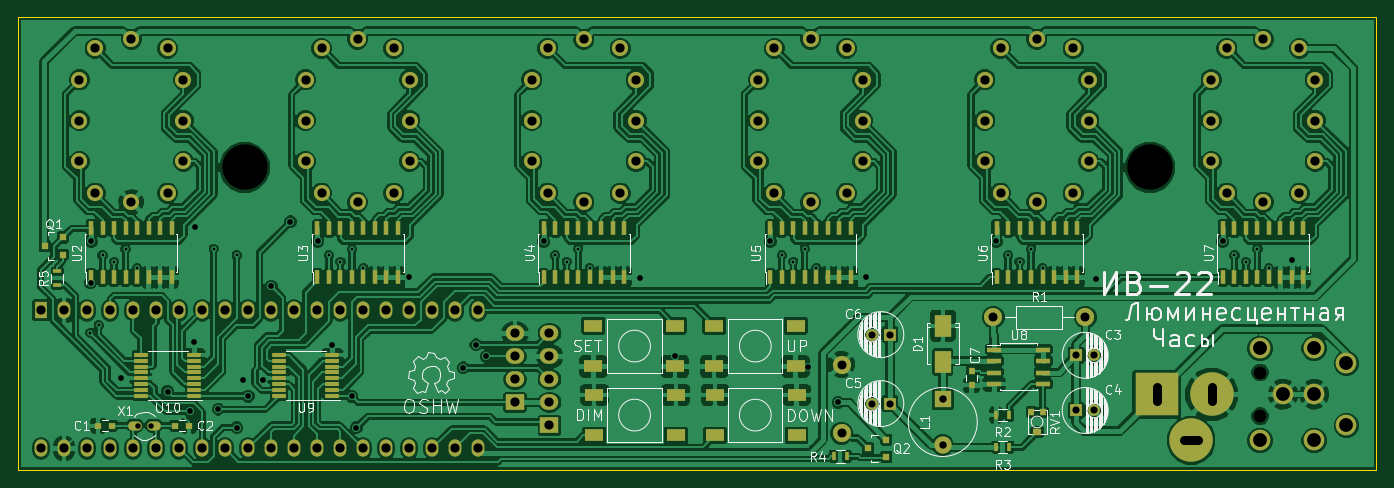
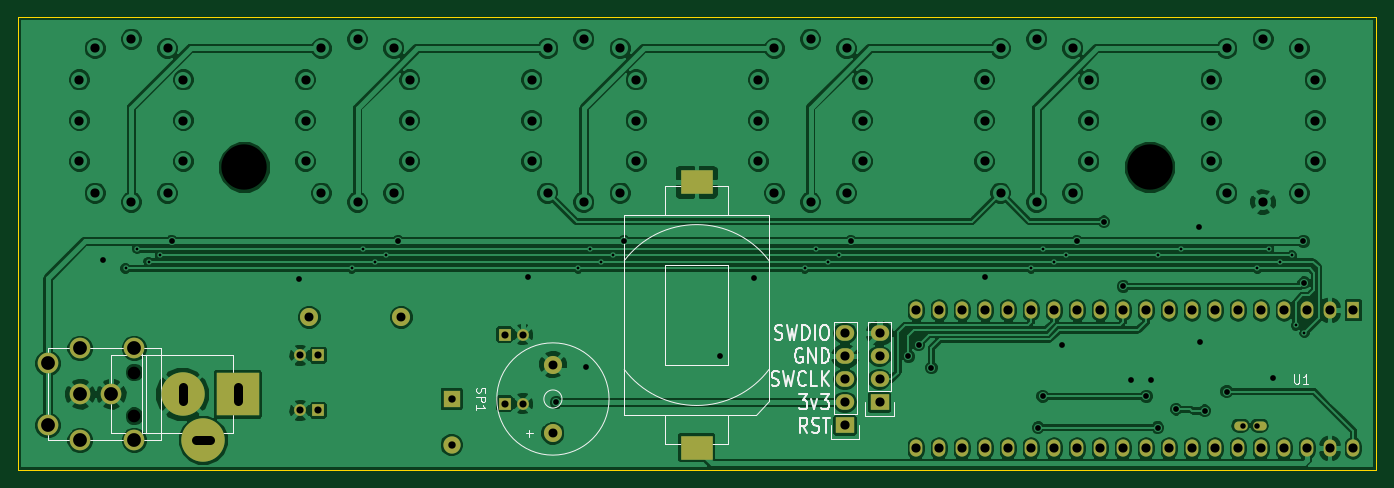
Circuit board: 10 layer files. Board 150.0 x 50.0 mm.
- bottom_copper: vfd-clock-B_Cu.gbl (188798 bytes)
- bottom_mask: vfd-clock-B_Mask.gbs (2747 bytes)
- paste: vfd-clock-B_Paste.gbp (344 bytes)
- bottom_silk: vfd-clock-B_SilkS.gbo (12532 bytes)
- outline: vfd-clock-Edge_Cuts.gbr (403 bytes)
- top_copper: vfd-clock-F_Cu.gtl (352910 bytes)
- top_mask: vfd-clock-F_Mask.gts (9369 bytes)
- paste: vfd-clock-F_Paste.gtp (5151 bytes)
- top_silk: vfd-clock-F_SilkS.gto (52496 bytes)
- drill: vfd-clock.drl (3448 bytes)

=== bottom_copper: vfd-clock-B_Cu.gbl (188798 bytes, source omitted) ===
=== bottom_mask: vfd-clock-B_Mask.gbs ===
%FSLAX46Y46*%
G04 Gerber Fmt 4.6, Leading zero omitted, Abs format (unit mm)*
G04 Created by KiCad (PCBNEW (2014-10-27 BZR 5228)-product) date 7/21/2015 8:23:38 PM*
%MOMM*%
G01*
G04 APERTURE LIST*
%ADD10C,0.100000*%
%ADD11R,1.400000X1.900000*%
%ADD12O,1.400000X1.900000*%
%ADD13R,3.599180X2.598420*%
%ADD14R,1.300000X1.300000*%
%ADD15C,1.300000*%
%ADD16C,4.800600*%
%ADD17R,4.800600X4.800600*%
%ADD18C,2.286000*%
%ADD19R,1.905000X1.905000*%
%ADD20C,1.905000*%
%ADD21C,1.998980*%
%ADD22O,1.501140X1.000760*%
%ADD23R,2.032000X1.727200*%
%ADD24O,2.032000X1.727200*%
%ADD25C,2.000000*%
G04 APERTURE END LIST*
D10*
D11*
X2540000Y-32385000D03*
D12*
X5080000Y-32385000D03*
X7620000Y-32385000D03*
X10160000Y-32385000D03*
X12700000Y-32385000D03*
X15240000Y-32385000D03*
X17780000Y-32385000D03*
X20320000Y-32385000D03*
X22860000Y-32385000D03*
X25400000Y-32385000D03*
X27940000Y-32385000D03*
X30480000Y-32385000D03*
X33020000Y-32385000D03*
X35560000Y-32385000D03*
X38100000Y-32385000D03*
X40640000Y-32385000D03*
X43180000Y-32385000D03*
X45720000Y-32385000D03*
X48260000Y-32385000D03*
X50800000Y-32385000D03*
X50800000Y-47625000D03*
X48260000Y-47625000D03*
X45720000Y-47625000D03*
X43180000Y-47625000D03*
X40640000Y-47625000D03*
X38100000Y-47625000D03*
X35560000Y-47625000D03*
X33020000Y-47625000D03*
X30480000Y-47625000D03*
X27940000Y-47625000D03*
X25400000Y-47625000D03*
X22860000Y-47625000D03*
X20320000Y-47625000D03*
X17780000Y-47625000D03*
X15240000Y-47625000D03*
X12700000Y-47625000D03*
X10160000Y-47625000D03*
X7620000Y-47625000D03*
X5080000Y-47625000D03*
X2540000Y-47625000D03*
D13*
X75057000Y-47541180D03*
X75057000Y-18244820D03*
D14*
X116840000Y-37338000D03*
D15*
X118840000Y-37338000D03*
D14*
X116840000Y-43434000D03*
D15*
X118840000Y-43434000D03*
D14*
X96266000Y-42672000D03*
D15*
X94266000Y-42672000D03*
D14*
X96266000Y-35052000D03*
D15*
X94266000Y-35052000D03*
D16*
X131826000Y-41656000D03*
D17*
X125730000Y-41656000D03*
D16*
X129540000Y-46736000D03*
D18*
X137160000Y-46736000D03*
X137160000Y-36576000D03*
X143129000Y-46736000D03*
X143129000Y-36576000D03*
X146685000Y-45085000D03*
X146685000Y-38227000D03*
X143129000Y-41656000D03*
X139700000Y-41656000D03*
D19*
X102108000Y-42164000D03*
D20*
X102108000Y-47244000D03*
D21*
X117856000Y-33147000D03*
X107696000Y-33147000D03*
D22*
X12895580Y-45110400D03*
X14993620Y-45110400D03*
D23*
X58674000Y-45085000D03*
D24*
X58674000Y-42545000D03*
X58674000Y-40005000D03*
X58674000Y-37465000D03*
X58674000Y-34925000D03*
D23*
X54864000Y-42545000D03*
D24*
X54864000Y-40005000D03*
X54864000Y-37465000D03*
X54864000Y-34925000D03*
D25*
X90932000Y-45963840D03*
X90932000Y-38364160D03*
M02*

=== paste: vfd-clock-B_Paste.gbp ===
%FSLAX46Y46*%
G04 Gerber Fmt 4.6, Leading zero omitted, Abs format (unit mm)*
G04 Created by KiCad (PCBNEW (2014-10-27 BZR 5228)-product) date 7/21/2015 8:23:38 PM*
%MOMM*%
G01*
G04 APERTURE LIST*
%ADD10C,0.100000*%
%ADD11R,3.599180X2.598420*%
G04 APERTURE END LIST*
D10*
D11*
X75057000Y-47541180D03*
X75057000Y-18244820D03*
M02*

=== bottom_silk: vfd-clock-B_SilkS.gbo (12532 bytes, source omitted) ===
=== outline: vfd-clock-Edge_Cuts.gbr ===
%FSLAX46Y46*%
G04 Gerber Fmt 4.6, Leading zero omitted, Abs format (unit mm)*
G04 Created by KiCad (PCBNEW (2014-10-27 BZR 5228)-product) date 7/21/2015 8:23:38 PM*
%MOMM*%
G01*
G04 APERTURE LIST*
%ADD10C,0.100000*%
G04 APERTURE END LIST*
D10*
X0Y-50000000D02*
X0Y0D01*
X150000000Y-50000000D02*
X0Y-50000000D01*
X150000000Y0D02*
X150000000Y-50000000D01*
X0Y0D02*
X150000000Y0D01*
M02*

=== top_copper: vfd-clock-F_Cu.gtl (352910 bytes, source omitted) ===
=== top_mask: vfd-clock-F_Mask.gts (9369 bytes, source omitted) ===
=== paste: vfd-clock-F_Paste.gtp ===
%FSLAX46Y46*%
G04 Gerber Fmt 4.6, Leading zero omitted, Abs format (unit mm)*
G04 Created by KiCad (PCBNEW (2014-10-27 BZR 5228)-product) date 7/21/2015 8:23:38 PM*
%MOMM*%
G01*
G04 APERTURE LIST*
%ADD10C,0.100000*%
%ADD11R,1.800860X2.499360*%
%ADD12R,0.800000X0.750000*%
%ADD13R,0.750000X0.800000*%
%ADD14R,0.500000X0.900000*%
%ADD15R,1.000000X0.700000*%
%ADD16R,0.750000X0.700000*%
%ADD17R,2.100000X1.400000*%
%ADD18R,0.600000X1.500000*%
%ADD19R,1.550000X0.600000*%
%ADD20R,0.800100X0.800100*%
%ADD21R,0.900000X0.500000*%
%ADD22R,1.500000X0.450000*%
G04 APERTURE END LIST*
D10*
D11*
X102108000Y-34069020D03*
X102108000Y-38066980D03*
D12*
X10351200Y-45110400D03*
X8851200Y-45110400D03*
X17334800Y-45110400D03*
X18834800Y-45110400D03*
D13*
X105283000Y-40628000D03*
X105283000Y-39128000D03*
D14*
X109462000Y-43942000D03*
X107962000Y-43942000D03*
X109462000Y-47498000D03*
X107962000Y-47498000D03*
D15*
X112522000Y-45804000D03*
D16*
X113147000Y-43604000D03*
X111897000Y-43604000D03*
D17*
X63522000Y-34072000D03*
X63522000Y-38572000D03*
X72522000Y-34072000D03*
X72522000Y-38572000D03*
X76857000Y-34072000D03*
X76857000Y-38572000D03*
X85857000Y-34072000D03*
X85857000Y-38572000D03*
X85957000Y-46192000D03*
X85957000Y-41692000D03*
X76957000Y-46192000D03*
X76957000Y-41692000D03*
X72622000Y-46192000D03*
X72622000Y-41692000D03*
X63622000Y-46192000D03*
X63622000Y-41692000D03*
D18*
X8051800Y-28735000D03*
X9321800Y-28735000D03*
X10591800Y-28735000D03*
X11861800Y-28735000D03*
X13131800Y-28735000D03*
X14401800Y-28735000D03*
X15671800Y-28735000D03*
X16941800Y-28735000D03*
X16941800Y-23335000D03*
X15671800Y-23335000D03*
X14401800Y-23335000D03*
X13131800Y-23335000D03*
X11861800Y-23335000D03*
X10591800Y-23335000D03*
X9321800Y-23335000D03*
X8051800Y-23335000D03*
X33053020Y-28735000D03*
X34323020Y-28735000D03*
X35593020Y-28735000D03*
X36863020Y-28735000D03*
X38133020Y-28735000D03*
X39403020Y-28735000D03*
X40673020Y-28735000D03*
X41943020Y-28735000D03*
X41943020Y-23335000D03*
X40673020Y-23335000D03*
X39403020Y-23335000D03*
X38133020Y-23335000D03*
X36863020Y-23335000D03*
X35593020Y-23335000D03*
X34323020Y-23335000D03*
X33053020Y-23335000D03*
X58039000Y-28735000D03*
X59309000Y-28735000D03*
X60579000Y-28735000D03*
X61849000Y-28735000D03*
X63119000Y-28735000D03*
X64389000Y-28735000D03*
X65659000Y-28735000D03*
X66929000Y-28735000D03*
X66929000Y-23335000D03*
X65659000Y-23335000D03*
X64389000Y-23335000D03*
X63119000Y-23335000D03*
X61849000Y-23335000D03*
X60579000Y-23335000D03*
X59309000Y-23335000D03*
X58039000Y-23335000D03*
X83058000Y-28735000D03*
X84328000Y-28735000D03*
X85598000Y-28735000D03*
X86868000Y-28735000D03*
X88138000Y-28735000D03*
X89408000Y-28735000D03*
X90678000Y-28735000D03*
X91948000Y-28735000D03*
X91948000Y-23335000D03*
X90678000Y-23335000D03*
X89408000Y-23335000D03*
X88138000Y-23335000D03*
X86868000Y-23335000D03*
X85598000Y-23335000D03*
X84328000Y-23335000D03*
X83058000Y-23335000D03*
X108051600Y-28735000D03*
X109321600Y-28735000D03*
X110591600Y-28735000D03*
X111861600Y-28735000D03*
X113131600Y-28735000D03*
X114401600Y-28735000D03*
X115671600Y-28735000D03*
X116941600Y-28735000D03*
X116941600Y-23335000D03*
X115671600Y-23335000D03*
X114401600Y-23335000D03*
X113131600Y-23335000D03*
X111861600Y-23335000D03*
X110591600Y-23335000D03*
X109321600Y-23335000D03*
X108051600Y-23335000D03*
X133045200Y-28735000D03*
X134315200Y-28735000D03*
X135585200Y-28735000D03*
X136855200Y-28735000D03*
X138125200Y-28735000D03*
X139395200Y-28735000D03*
X140665200Y-28735000D03*
X141935200Y-28735000D03*
X141935200Y-23335000D03*
X140665200Y-23335000D03*
X139395200Y-23335000D03*
X138125200Y-23335000D03*
X136855200Y-23335000D03*
X135585200Y-23335000D03*
X134315200Y-23335000D03*
X133045200Y-23335000D03*
D19*
X107790000Y-36703000D03*
X107790000Y-37973000D03*
X107790000Y-39243000D03*
X107790000Y-40513000D03*
X113190000Y-40513000D03*
X113190000Y-39243000D03*
X113190000Y-37973000D03*
X113190000Y-36703000D03*
D20*
X4937760Y-26223000D03*
X4937760Y-24323000D03*
X2938780Y-25273000D03*
X95869760Y-48575000D03*
X95869760Y-46675000D03*
X93870780Y-47625000D03*
D14*
X91555000Y-48514000D03*
X90055000Y-48514000D03*
D21*
X4318000Y-28079000D03*
X4318000Y-29579000D03*
D22*
X19460000Y-41835500D03*
X19460000Y-41185500D03*
X19460000Y-40535500D03*
X19460000Y-39885500D03*
X19460000Y-39235500D03*
X19460000Y-38585500D03*
X19460000Y-37935500D03*
X19460000Y-37285500D03*
X13560000Y-37285500D03*
X13560000Y-37935500D03*
X13560000Y-38585500D03*
X13560000Y-39235500D03*
X13560000Y-39885500D03*
X13560000Y-40535500D03*
X13560000Y-41185500D03*
X13560000Y-41835500D03*
X34700000Y-41835500D03*
X34700000Y-41185500D03*
X34700000Y-40535500D03*
X34700000Y-39885500D03*
X34700000Y-39235500D03*
X34700000Y-38585500D03*
X34700000Y-37935500D03*
X34700000Y-37285500D03*
X28800000Y-37285500D03*
X28800000Y-37935500D03*
X28800000Y-38585500D03*
X28800000Y-39235500D03*
X28800000Y-39885500D03*
X28800000Y-40535500D03*
X28800000Y-41185500D03*
X28800000Y-41835500D03*
M02*

=== top_silk: vfd-clock-F_SilkS.gto (52496 bytes, source omitted) ===
=== drill: vfd-clock.drl ===
M48
;DRILL file {kicad (2014-10-27 BZR 5228)-product} date 7/21/2015 8:23:39 PM
;FORMAT={2:4/ absolute / inch / suppress leading zeros}
FMAT,2
INCH,TZ
T1C0.012
T2C0.024
T3C0.025
T4C0.031
T5C0.032
T6C0.039
T7C0.040
T8C0.055
T9C0.060
T10C0.197
%
G90
G05
M72
T1
X3125Y-13725
X3500Y-13400
X3670Y-10360
X4170Y-10640
X4670Y-10080
X5170Y-10920
X8500Y-10075
X9500Y-10360
X13513Y-10360
X14013Y-10640
X14513Y-10080
X15013Y-10920
X23350Y-10360
X23850Y-10640
X24350Y-10080
X24850Y-10920
X33200Y-10360
X33700Y-10640
X34200Y-10080
X34700Y-10920
X43040Y-10360
X43540Y-10640
X44040Y-10080
X44540Y-10920
X52880Y-10360
X53380Y-10640
X53880Y-10080
X54380Y-10920
T2
X5195Y-17760
X5785Y-17760
T3
X3150Y-11550
X3175Y-9750
X4475Y-15700
X6500Y-16280
X7460Y-17120
X7660Y-14130
X7700Y-9140
X8700Y-17040
X9510Y-17850
X9780Y-15780
X10000Y-16480
X10650Y-15775
X11000Y-11700
X11840Y-8900
X13025Y-9750
X13660Y-14240
X14500Y-16480
X14700Y-17850
X17000Y-11300
X19350Y-15250
X19900Y-14250
X20350Y-14750
X22850Y-9750
X27050Y-11350
X28550Y-14750
X32700Y-9750
X34350Y-15200
X35650Y-16750
X36880Y-11314
X42525Y-9750
X46850Y-11400
X52375Y-9750
X55380Y-10560
T4
X37113Y-13800
X37113Y-16800
X37900Y-13800
X37900Y-16800
X46000Y-14700
X46000Y-17100
X46787Y-14700
X46787Y-17100
T5
X40200Y-16600
X40200Y-18600
T6
X35800Y-15104
X35800Y-18096
X42400Y-13050
X46400Y-13050
T7
X1000Y-12750
X1000Y-18750
X2000Y-12750
X2000Y-18750
X2657Y-2729
X2657Y-4500
X2657Y-6271
X3000Y-12750
X3000Y-18750
X3346Y-1351
X3346Y-7649
X4000Y-12750
X4000Y-18750
X4920Y-957
X4920Y-8043
X5000Y-12750
X5000Y-18750
X6000Y-12750
X6000Y-18750
X6494Y-1351
X6494Y-7649
X7000Y-12750
X7000Y-18750
X7183Y-2729
X7183Y-4500
X7183Y-6271
X8000Y-12750
X8000Y-18750
X9000Y-12750
X9000Y-18750
X10000Y-12750
X10000Y-18750
X11000Y-12750
X11000Y-18750
X12000Y-12750
X12000Y-18750
X12500Y-2729
X12500Y-4500
X12500Y-6271
X13000Y-12750
X13000Y-18750
X13189Y-1351
X13189Y-7649
X14000Y-12750
X14000Y-18750
X14763Y-957
X14763Y-8043
X15000Y-12750
X15000Y-18750
X16000Y-12750
X16000Y-18750
X16337Y-1351
X16337Y-7649
X17000Y-12750
X17000Y-18750
X17026Y-2729
X17026Y-4500
X17026Y-6271
X18000Y-12750
X18000Y-18750
X19000Y-12750
X19000Y-18750
X20000Y-12750
X20000Y-18750
X21600Y-13750
X21600Y-14750
X21600Y-15750
X21600Y-16750
X22337Y-2729
X22337Y-4500
X22337Y-6271
X23026Y-1351
X23026Y-7649
X23100Y-13750
X23100Y-14750
X23100Y-15750
X23100Y-16750
X23100Y-17750
X24600Y-957
X24600Y-8043
X26174Y-1351
X26174Y-7649
X26863Y-2729
X26863Y-4500
X26863Y-6271
X32187Y-2729
X32187Y-4500
X32187Y-6271
X32876Y-1351
X32876Y-7649
X34450Y-957
X34450Y-8043
X36024Y-1351
X36024Y-7649
X36713Y-2729
X36713Y-4500
X36713Y-6271
X42027Y-2729
X42027Y-4500
X42027Y-6271
X42716Y-1351
X42716Y-7649
X44290Y-957
X44290Y-8043
X45864Y-1351
X45864Y-7649
X46553Y-2729
X46553Y-4500
X46553Y-6271
X51867Y-2729
X51867Y-4500
X51867Y-6271
X52556Y-1351
X52556Y-7649
X54130Y-957
X54130Y-8043
X55704Y-1351
X55704Y-7649
X56393Y-2729
X56393Y-4500
X56393Y-6271
T8
X54000Y-15450
X54000Y-17350
T9
X54000Y-14400
X54000Y-18400
X55000Y-16400
X56350Y-14400
X56350Y-16400
X56350Y-18400
X57750Y-15050
X57750Y-17750
T10
X9841Y-6535
X49210Y-6535
T7
X49500Y-16700G85X49500Y-16100
G05
X51300Y-18400G85X50700Y-18400
G05
X51900Y-16700G85X51900Y-16100
G05
T0
M30

